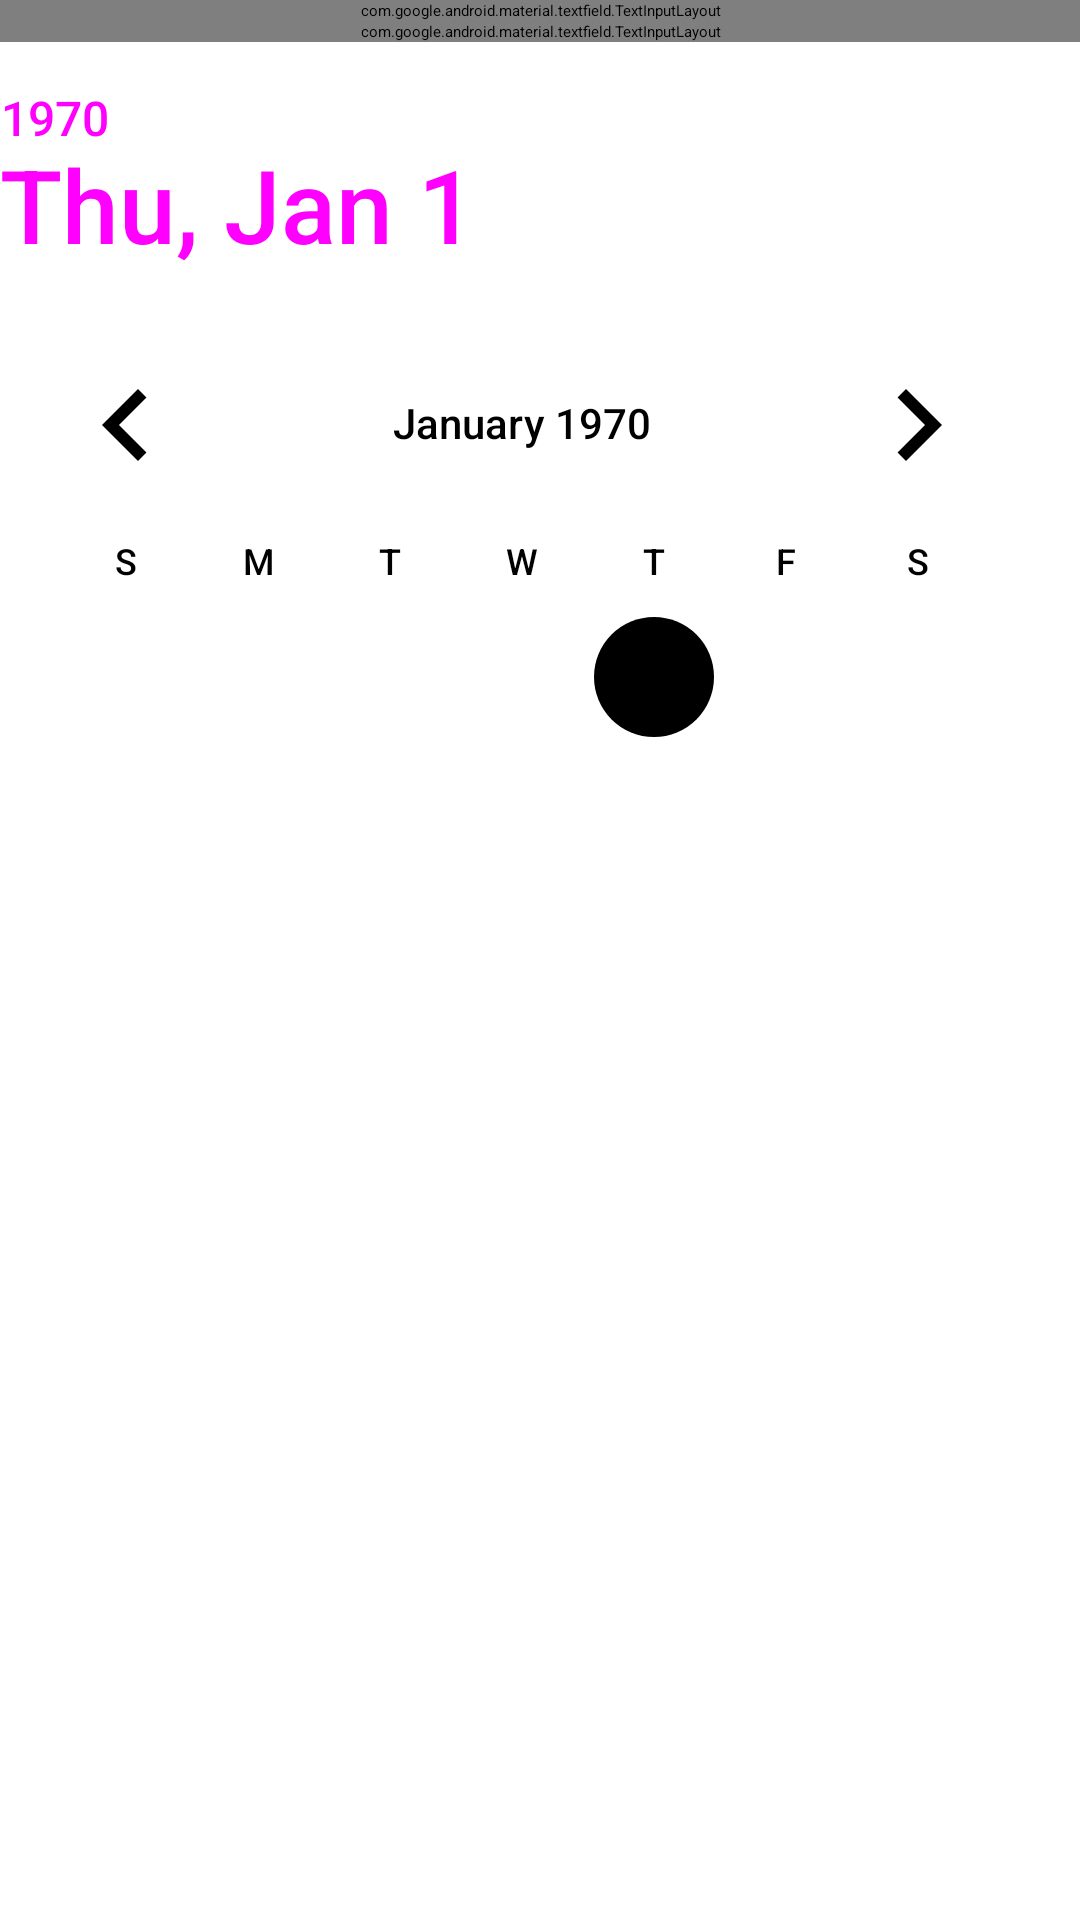

Reconstruct the res/layout file that produces this screen, plus the resources it refers to.
<!-- AndroidManifest.xml: application theme Theme.MyNotes.NoActionBar -->
<!-- res/layout/fragment_note_card.xml -->
<?xml version="1.0" encoding="utf-8"?>
<androidx.core.widget.NestedScrollView
    xmlns:android="http://schemas.android.com/apk/res/android"
    xmlns:tools="http://schemas.android.com/tools"
    android:layout_width="match_parent"
    android:layout_height="match_parent">

    <LinearLayout
        android:layout_width="match_parent"
        android:layout_height="match_parent"
        android:orientation="vertical">

        <com.google.android.material.textfield.TextInputLayout
            android:id="@+id/title"
            android:layout_width="match_parent"
            android:layout_height="wrap_content">
            <com.google.android.material.textfield.TextInputEditText
                android:id="@+id/inputTitle"
                android:layout_width="match_parent"
                android:layout_height="wrap_content"
                android:hint="Заголовок" />
        </com.google.android.material.textfield.TextInputLayout>

            <com.google.android.material.textfield.TextInputLayout
                android:id="@+id/description"
                android:layout_width="match_parent"
                android:layout_height="wrap_content">
                <com.google.android.material.textfield.TextInputEditText
                    android:id="@+id/inputDescription"
                    android:layout_width="match_parent"
                    android:layout_height="wrap_content"
                    android:hint="Описание" />
            </com.google.android.material.textfield.TextInputLayout>
            <DatePicker
                android:id="@+id/inputDate"
                android:layout_width="match_parent"
                android:layout_height="wrap_content"
                android:layout_gravity="center"
                android:calendarViewShown="false"
                android:datePickerMode="calendar" />
        </LinearLayout></androidx.core.widget.NestedScrollView>
<!-- resources referenced by this layout -->
<resources>

</resources>
